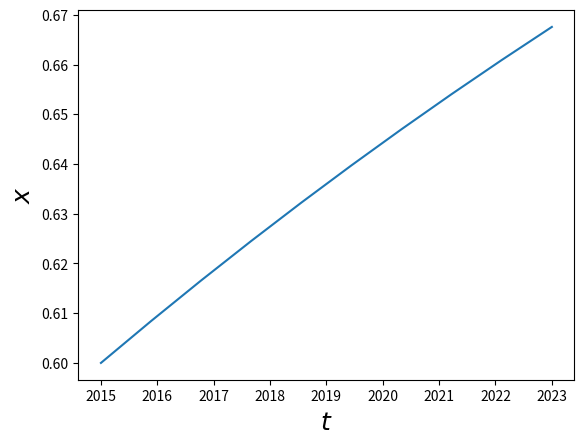

Write Python code to recreate this figure.
# -*- coding: utf-8 -*-
"""
Created on Tue Sep 19 15:19:55 2017

[redacted]
"""

import numpy as np
from scipy.integrate import odeint
import matplotlib.pyplot as plt
#%%
import matplotlib as mpl
label_size = 10
mpl.rcParams['xtick.labelsize'] = label_size 
mpl.rcParams['ytick.labelsize'] = label_size 
#%%
r = .1
def poblacion(x, t):
    return r * x *((1 - x)*(1 - x))
#%%
x0 = .6
#va de 0 a 10 en 10 particiones, 
tt = np.linspace(2015, 2023, 10)
#integracion de diferencial
xx = odeint(poblacion, x0, tt)
plt.plot(tt, xx)
plt.xlabel('$t$', fontsize = 18)
plt.ylabel('$x$', fontsize = 18)
plt.show()